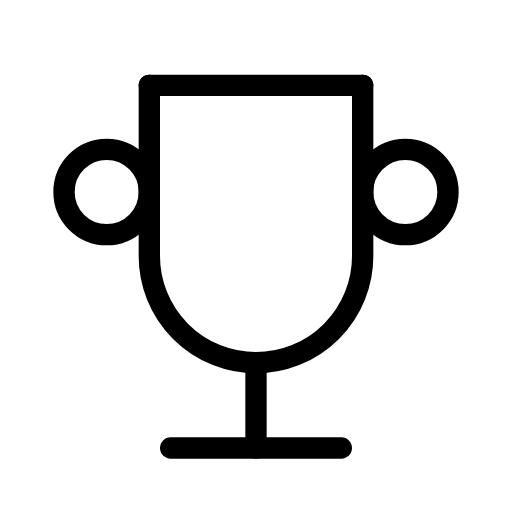
t = 0.00 s
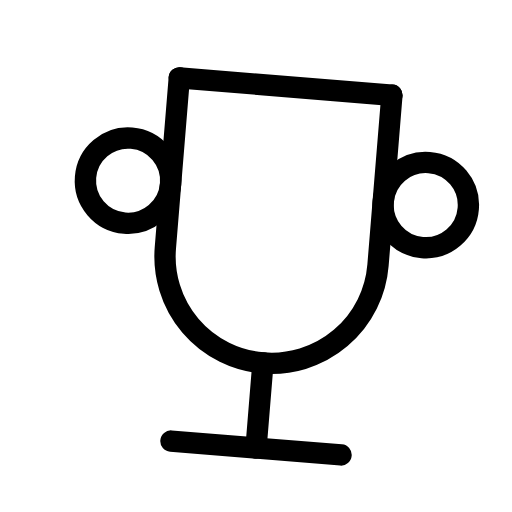
t = 0.47 s
t = 0.78 s: frame unchanged from t = 0.47 s, image omitted
t = 1.25 s: frame unchanged from t = 0.00 s, image omitted
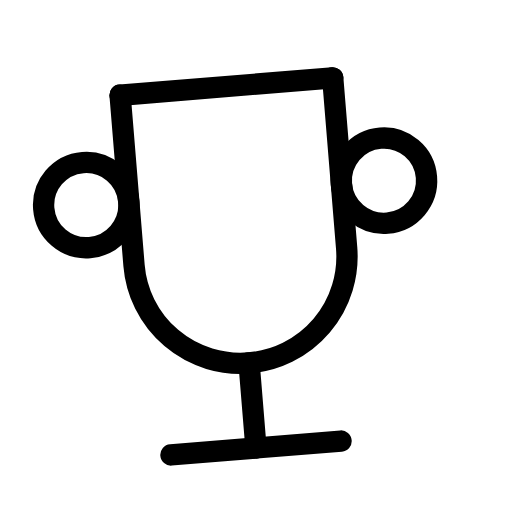
t = 1.72 s
t = 2.03 s: frame unchanged from t = 1.72 s, image omitted

The animated SVG that drew these frames (rendered in a browser with its animation timeline set to each time). Animation: 1 SMIL element (animateTransform=1); one cycle of 2.50 s, repeats indefinitely.

<svg xmlns="http://www.w3.org/2000/svg" width="24" height="24" viewBox="0 0 24 24" fill="none" stroke="currentColor"
     stroke-width="1" stroke-linecap="round" stroke-linejoin="round"
     class="icon icon-tabler icons-tabler-animated icon-tabler-trophy">
    <path stroke="none" d="M0 0h24v24H0z" fill="none"/>
    <g>
        <animateTransform attributeName="transform" type="rotate" values="0 12 21;5 12 21;0 12 21;-5 12 21;0 12 21" dur="2.5s" repeatCount="indefinite" keyTimes="0;0.25;0.5;0.75;1" calcMode="spline" keySplines="0.33 0.66 0.67 1.00;0.33 0.00 0.67 0.34;0.33 0.66 0.67 1.00;0.33 0.00 0.67 0.34"/>
        <path d="M8 21l8 0"/>
        <path d="M12 17l0 4"/>
        <path d="M7 4l10 0"/>
        <path d="M17 4v8a5 5 0 0 1 -10 0v-8"/>
        <path d="M3 9a2 2 0 1 0 4 0a2 2 0 1 0 -4 0"/>
        <path d="M17 9a2 2 0 1 0 4 0a2 2 0 1 0 -4 0"/>
    </g>
</svg>
